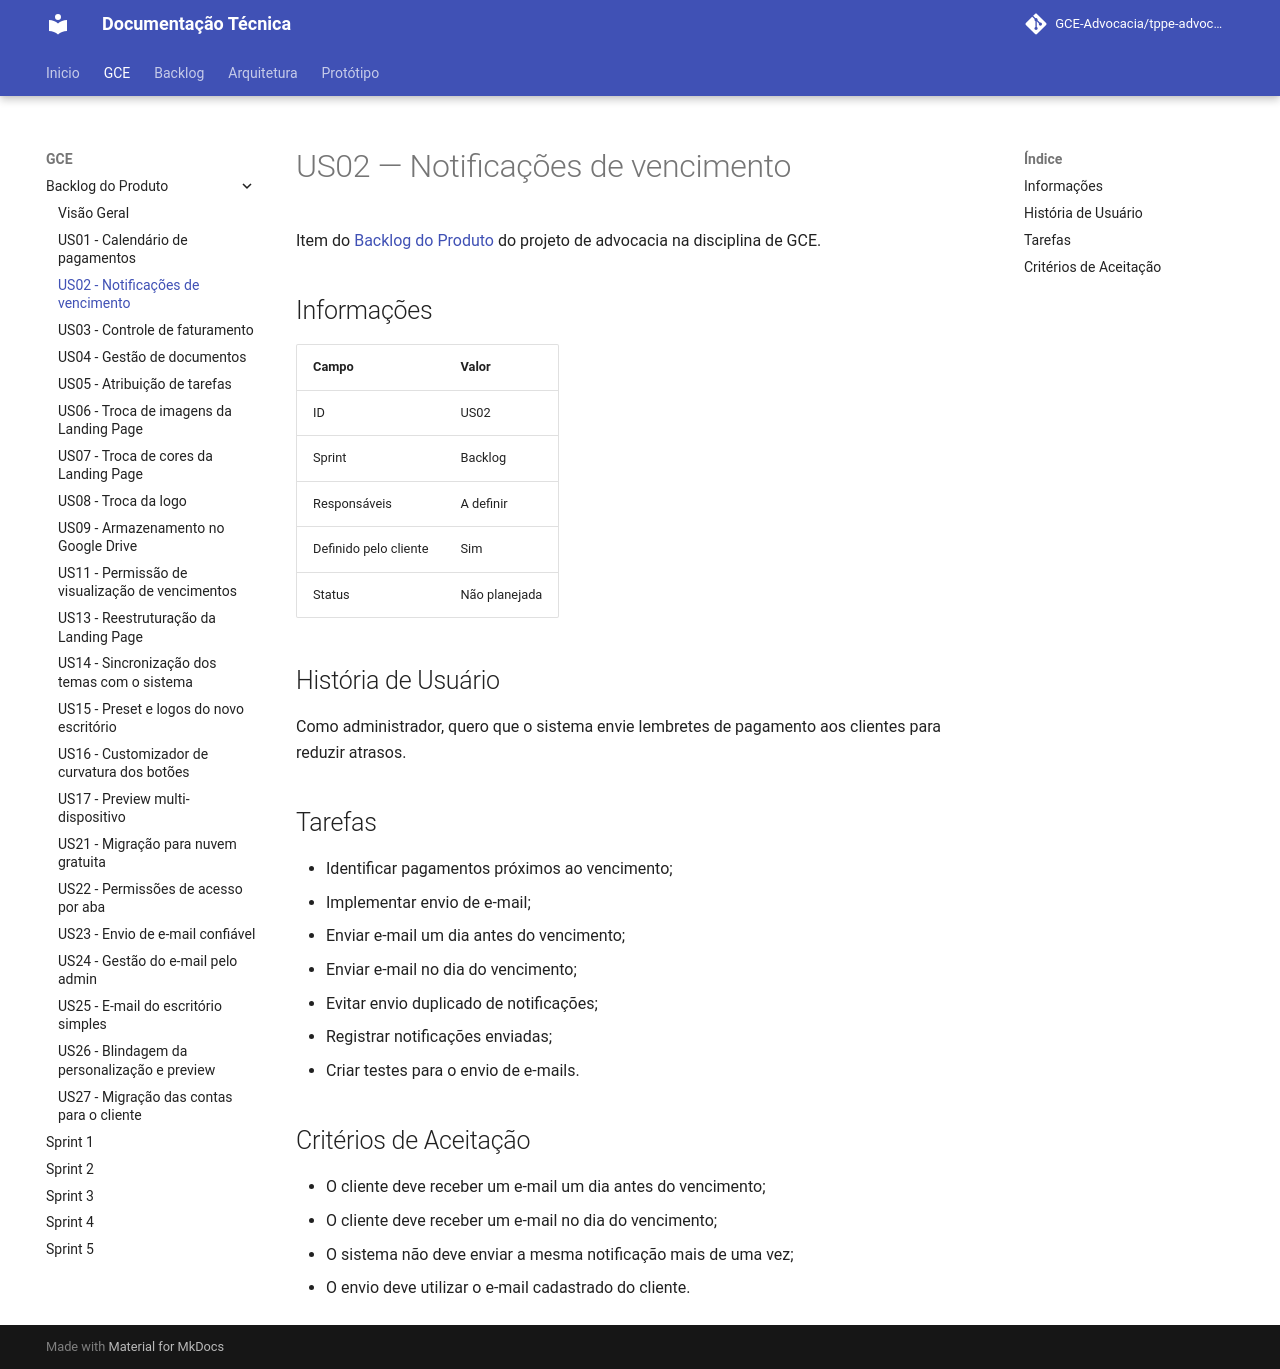

repository: GCE-Advocacia/tppe-advocacia-docs · page: gce/backlog/us02/index.html · generator: mkdocs

# US02 — Notificações de vencimento

Item do [Backlog do Produto](./index.md) do projeto de advocacia na disciplina de GCE.

## Informações

| Campo | Valor |
|---|---|
| ID | US02 |
| Sprint | Backlog |
| Responsáveis | A definir |
| Definido pelo cliente | Sim |
| Status | Não planejada |

## História de Usuário

Como administrador, quero que o sistema envie lembretes de pagamento aos clientes
para reduzir atrasos.

## Tarefas

- Identificar pagamentos próximos ao vencimento;
- Implementar envio de e-mail;
- Enviar e-mail um dia antes do vencimento;
- Enviar e-mail no dia do vencimento;
- Evitar envio duplicado de notificações;
- Registrar notificações enviadas;
- Criar testes para o envio de e-mails.

## Critérios de Aceitação

- O cliente deve receber um e-mail um dia antes do vencimento;
- O cliente deve receber um e-mail no dia do vencimento;
- O sistema não deve enviar a mesma notificação mais de uma vez;
- O envio deve utilizar o e-mail cadastrado do cliente.
